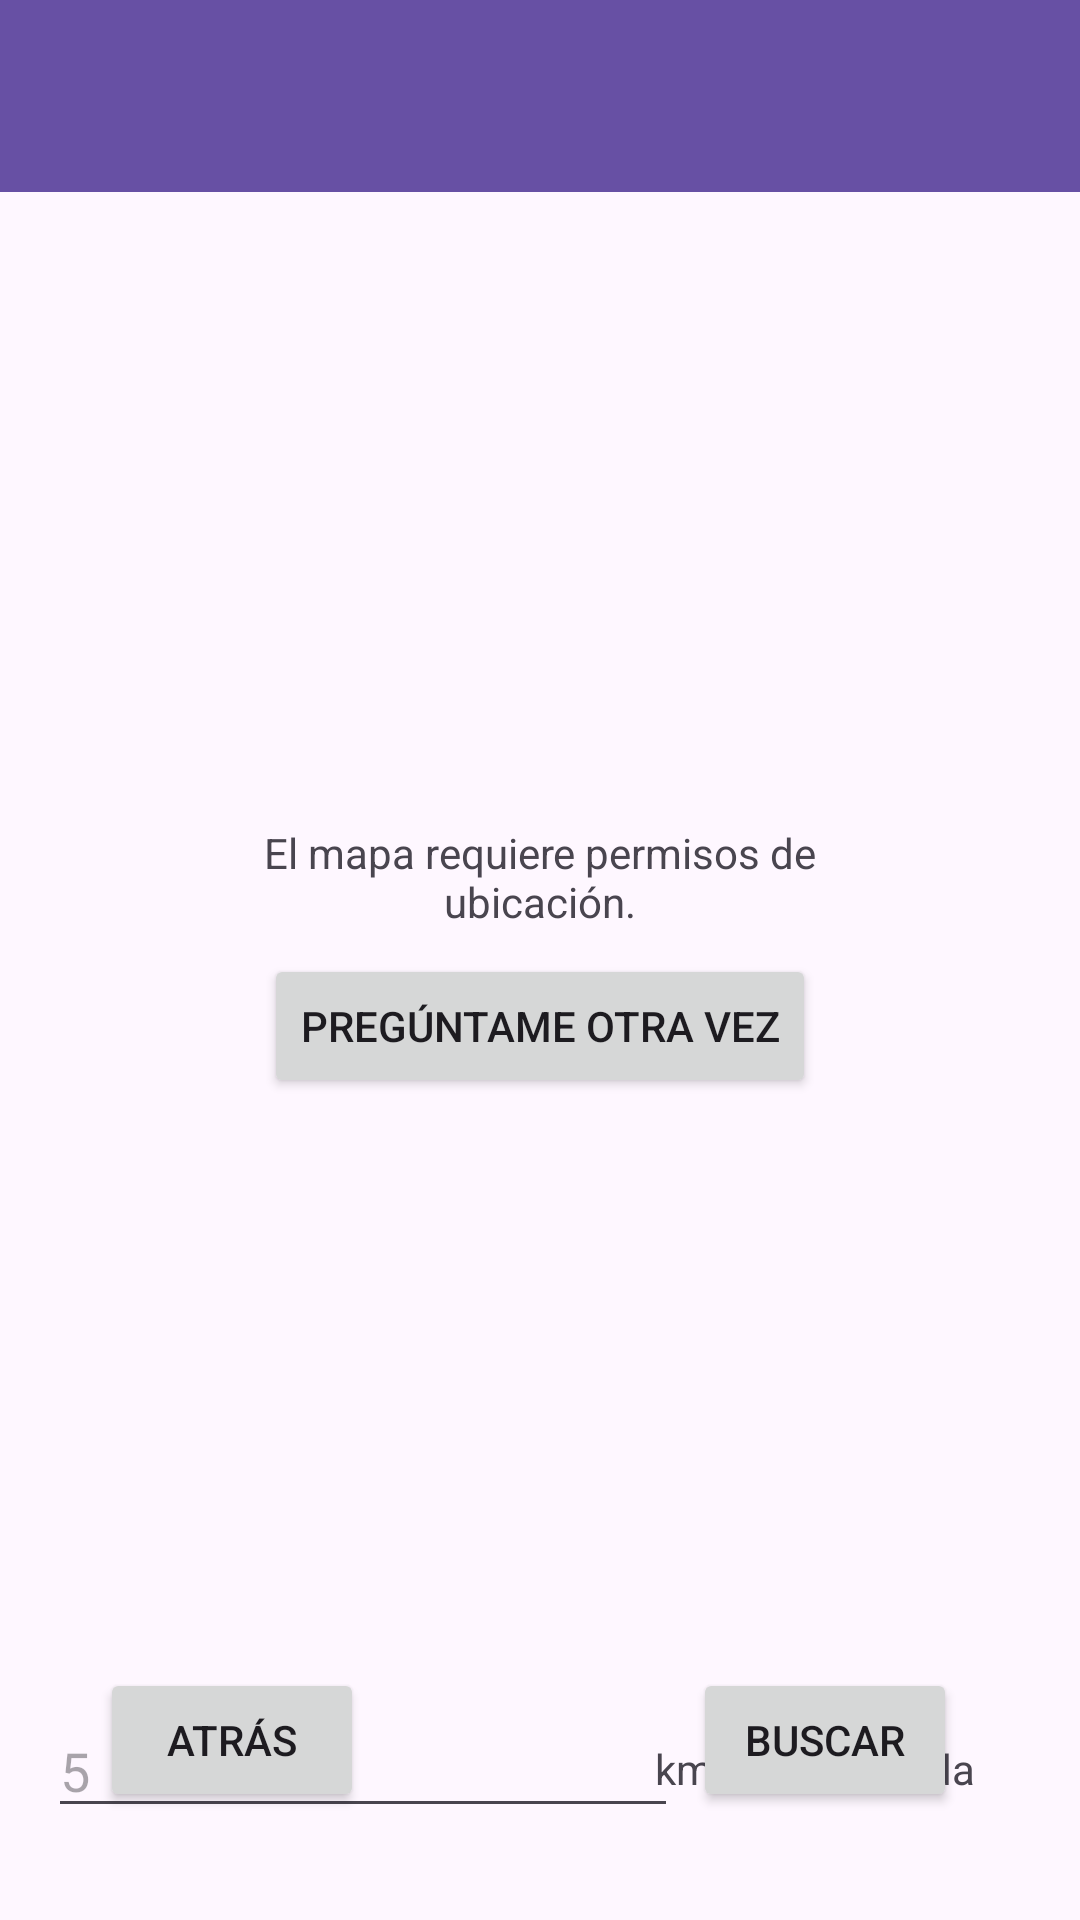

Layout XML and referenced resources for this Android screen:
<!-- AndroidManifest.xml: application theme Theme.Entrega1 -->
<!-- res/layout/activity_map.xml -->
<?xml version="1.0" encoding="utf-8"?>
<androidx.constraintlayout.widget.ConstraintLayout xmlns:android="http://schemas.android.com/apk/res/android"
    xmlns:app="http://schemas.android.com/apk/res-auto"
    xmlns:tools="http://schemas.android.com/tools"
    android:id="@+id/main"
    android:layout_width="match_parent"
    android:layout_height="match_parent"
    tools:context=".MapActivity">

    <androidx.appcompat.widget.Toolbar
        android:id="@+id/toolbar3"
        android:layout_width="0dp"
        android:layout_height="wrap_content"
        android:background="?attr/colorPrimary"
        android:minHeight="?attr/actionBarSize"
        android:theme="?attr/actionBarTheme"
        app:layout_constraintEnd_toEndOf="parent"
        app:layout_constraintStart_toStartOf="parent"
        app:layout_constraintTop_toTopOf="parent" />


    <org.osmdroid.views.MapView
        android:id="@+id/map"
        android:layout_width="375dp"
        android:layout_height="472dp"
        android:layout_marginTop="15dp"
        android:visibility="invisible"
        app:layout_constraintEnd_toEndOf="parent"
        app:layout_constraintStart_toStartOf="parent"
        app:layout_constraintTop_toBottomOf="@+id/toolbar3" />

    <Button
        android:id="@+id/buttonAtrasMap"
        android:layout_width="wrap_content"
        android:layout_height="wrap_content"
        android:layout_marginBottom="36dp"
        android:text="@string/atras"
        app:layout_constraintBottom_toBottomOf="parent"
        app:layout_constraintEnd_toEndOf="parent"
        app:layout_constraintHorizontal_bias="0.123"
        app:layout_constraintStart_toStartOf="parent" />

    <Button
        android:id="@+id/buttonAskMe"
        android:layout_width="wrap_content"
        android:layout_height="wrap_content"
        android:layout_marginTop="254dp"
        android:text="@string/preguntameOtraVez"
        app:layout_constraintEnd_toEndOf="parent"
        app:layout_constraintStart_toStartOf="parent"
        app:layout_constraintTop_toBottomOf="@+id/toolbar3" />

    <TextView
        android:id="@+id/textViewRequisito"
        android:layout_width="185dp"
        android:layout_height="wrap_content"
        android:layout_marginBottom="8dp"
        android:gravity="center_horizontal"
        android:text="@string/requierePermisosUbi"
        app:layout_constraintBottom_toTopOf="@+id/buttonAskMe"
        app:layout_constraintEnd_toEndOf="parent"
        app:layout_constraintStart_toStartOf="parent" />

    <EditText
        android:id="@+id/inputKms"
        android:layout_width="wrap_content"
        android:layout_height="wrap_content"
        android:layout_marginStart="16dp"
        android:layout_marginTop="17dp"
        android:ems="10"
        android:hint="5"
        android:inputType="number"
        app:layout_constraintBottom_toBottomOf="parent"
        app:layout_constraintStart_toStartOf="parent"
        app:layout_constraintTop_toBottomOf="@+id/map"
        app:layout_constraintVertical_bias="0.0" />

    <Button
        android:id="@+id/buttonBuscar"
        android:layout_width="wrap_content"
        android:layout_height="wrap_content"
        android:layout_marginBottom="36dp"
        android:text="@string/buscar"
        app:layout_constraintBottom_toBottomOf="parent"
        app:layout_constraintEnd_toEndOf="parent"
        app:layout_constraintHorizontal_bias="0.849"
        app:layout_constraintStart_toStartOf="parent" />

    <TextView
        android:id="@+id/textView3"
        android:layout_width="163dp"
        android:layout_height="49dp"
        android:layout_marginTop="13dp"
        android:gravity="center_vertical"
        android:text="@string/kmsRedonda"
        app:layout_constraintBottom_toBottomOf="parent"
        app:layout_constraintEnd_toEndOf="parent"
        app:layout_constraintHorizontal_bias="0.272"
        app:layout_constraintStart_toEndOf="@+id/inputKms"
        app:layout_constraintTop_toBottomOf="@+id/map"
        app:layout_constraintVertical_bias="0.033" />
</androidx.constraintlayout.widget.ConstraintLayout>
<!-- resources referenced by this layout -->
<resources>
  <string name="atras">Atrás</string>
  <string name="buscar">Buscar</string>
  <string name="kmsRedonda">kms a la redonda</string>
  <string name="preguntameOtraVez">Pregúntame otra vez</string>
  <string name="requierePermisosUbi">El mapa requiere permisos de ubicación.</string>
  <style name="Theme.Entrega1" parent="Base.Theme.Entrega1" />
  <style name="Base.Theme.Entrega1" parent="Theme.Material3.DayNight.NoActionBar">
          
          
      </style>
</resources>
